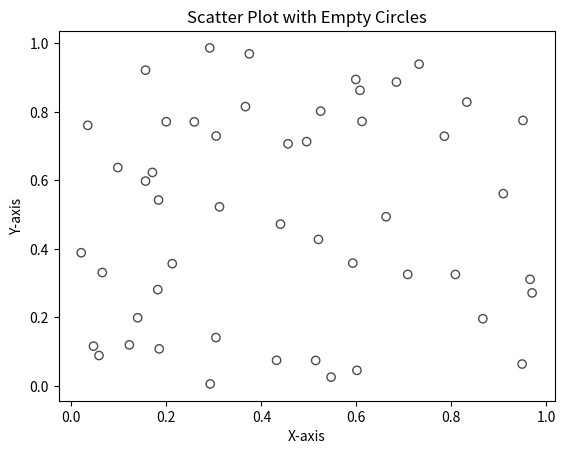

The script that saved this image:
import matplotlib.pyplot as plt
import numpy as np

np.random.seed(42)

num_points = 50
x_values = np.random.rand(num_points)
y_values = np.random.rand(num_points)

plt.scatter(x_values, y_values, color='blue', alpha=0.7,
            edgecolor='black', marker='o', facecolor='none')

plt.title('Scatter Plot with Empty Circles')
plt.xlabel('X-axis')
plt.ylabel('Y-axis')

plt.show()
